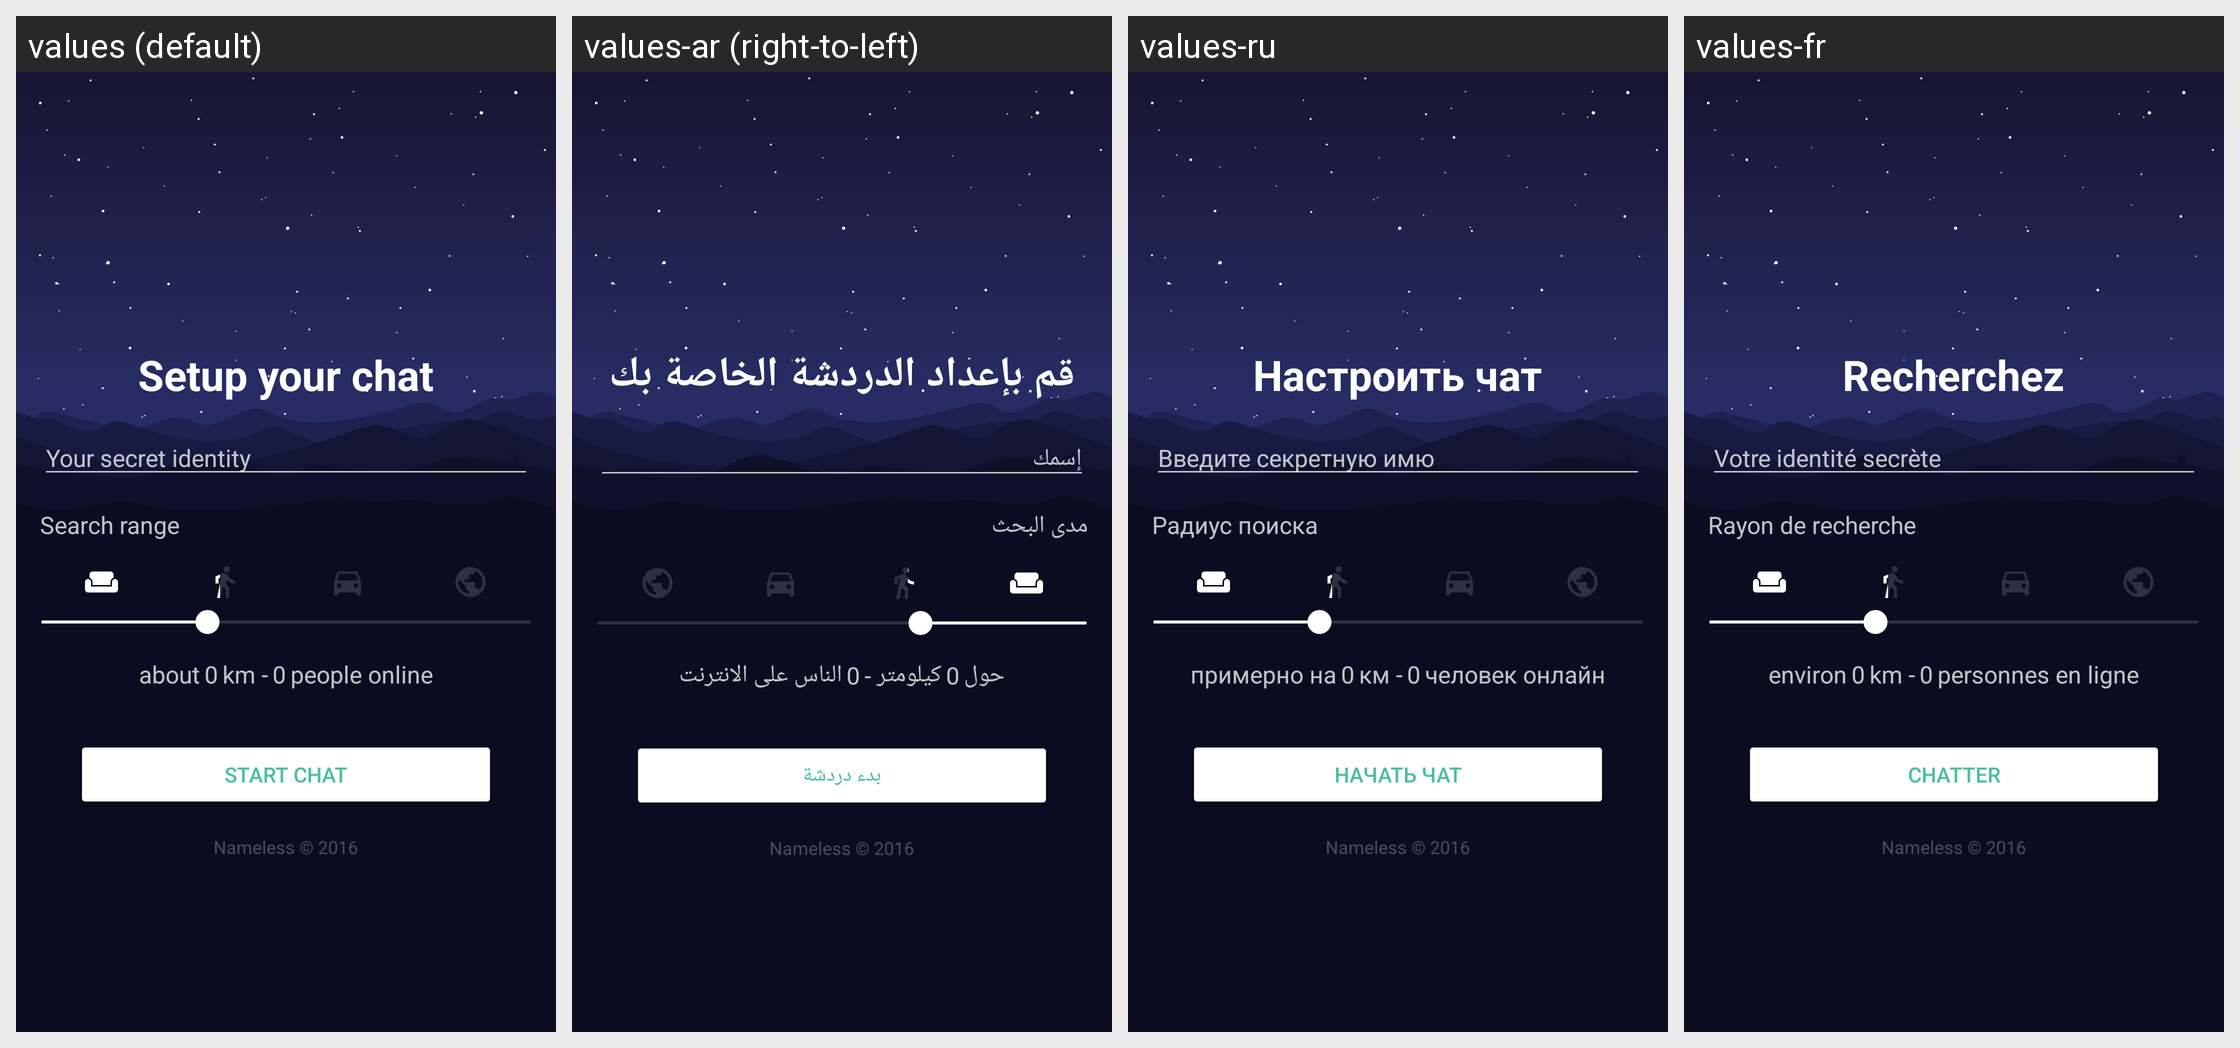

Strings drawn on this Android screen and how each of the app's shown locales translates them:
Android screen res/layout/activity_start.xml rendered under 4 locales, left to right: values (default), values-ar (right-to-left), values-ru, values-fr. Device: Nexus 5 (rendered at 1080×1920; each locale shown at half size, 540×960, under a caption strip naming it); theme StartActivityTheme.
Strings drawn on this screen, with the default value and each locale's value (text and hints the layout hard-codes, and strings that could not be matched under every locale, appear in the picture but are not listed):

login_title
  values: Setup your chat
  values-ar: قم بإعداد الدردشة الخاصة بك
  values-ru: Настроить чат
  values-fr: Recherchez

login_input_username
  values: Your secret identity
  values-ar: إسمك
  values-ru: Введите секретную имю
  values-fr: Votre identité secrète

login_range_title
  values: Search range
  values-ar: مدى البحث
  values-ru: Радиус поиска
  values-fr: Rayon de recherche

login_range_1
  values: about
  values-ar: حول
  values-ru: примерно на
  values-fr: environ

default_value
  values: 0
  values-ar: 0  [not translated; the default value is used]
  values-ru: 0  [not translated; the default value is used]
  values-fr: 0  [not translated; the default value is used]

login_range_unity_km
  values: km -
  values-ar: كيلومتر -
  values-ru: км -
  values-fr: km -

login_range_2
  values: people online
  values-ar: الناس على الانترنت
  values-ru: человек онлайн
  values-fr: personnes en ligne

login_button_start
  values: Start chat
  values-ar: بدء دردشة
  values-ru: Начать чат
  values-fr: Chatter

login_copy
  values: Nameless © 2016
  values-ar: Nameless © 2016  [not translated; the default value is used]
  values-ru: Nameless © 2016  [not translated; the default value is used]
  values-fr: Nameless © 2016  [not translated; the default value is used]
